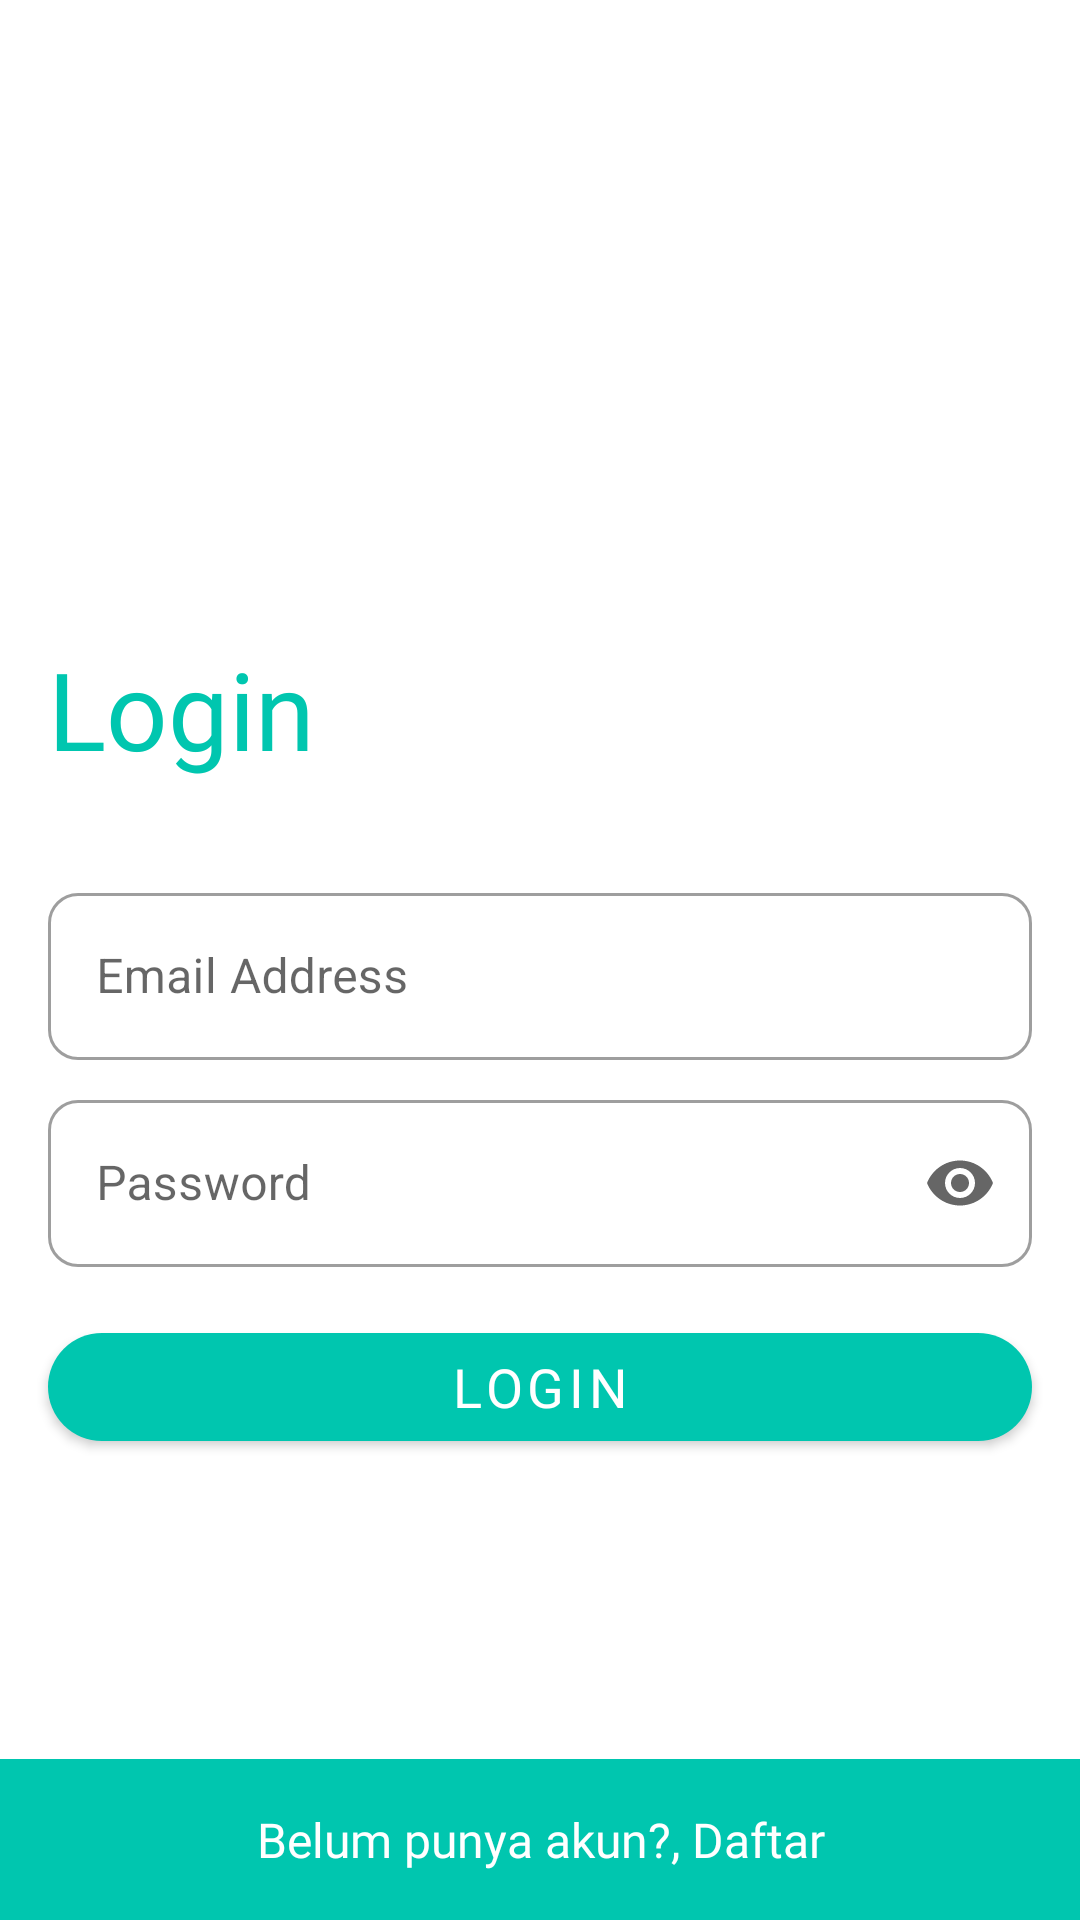

Produce the Android XML layout that renders to this screen, including the resource entries it uses.
<!-- AndroidManifest.xml: activity theme Theme.KlinikApp.NoActionBar -->
<!-- res/layout/activity_login.xml -->
<?xml version="1.0" encoding="utf-8"?>
<RelativeLayout xmlns:android="http://schemas.android.com/apk/res/android"
    xmlns:app="http://schemas.android.com/apk/res-auto"
    xmlns:tools="http://schemas.android.com/tools"
    android:layout_width="match_parent"
    android:layout_height="match_parent"
    tools:context=".auth.LoginActivity">

    <LinearLayout
        android:id="@+id/layout_form_login"
        android:layout_width="match_parent"
        android:layout_height="wrap_content"
        android:layout_marginTop="180dp"
        android:orientation="vertical">

        <TextView
            android:id="@+id/textView"
            android:layout_width="match_parent"
            android:layout_height="wrap_content"
            android:layout_marginStart="16dp"
            android:layout_marginTop="32dp"
            android:layout_marginEnd="16dp"
            android:fontFamily="@font/poppinsbold"
            android:text="Login"
            android:textColor="?attr/colorPrimary"
            android:textSize="36sp" />

        <com.google.android.material.textfield.TextInputLayout
            android:id="@+id/layout_edt_email"
            style="@style/Widget.MaterialComponents.TextInputLayout.OutlinedBox"
            android:layout_width="match_parent"
            android:layout_height="wrap_content"
            android:layout_marginStart="16dp"
            android:layout_marginTop="32dp"
            android:layout_marginEnd="16dp"
            android:hint="Email Address"
            app:boxCornerRadiusBottomEnd="10dp"
            app:boxCornerRadiusBottomStart="10dp"
            app:boxCornerRadiusTopEnd="10dp"
            app:boxCornerRadiusTopStart="10dp"
            app:endIconMode="clear_text">

            <com.google.android.material.textfield.TextInputEditText
                android:id="@+id/edt_email"
                android:layout_width="match_parent"
                android:layout_height="wrap_content"
                android:inputType="textEmailAddress" />

        </com.google.android.material.textfield.TextInputLayout>

        <com.google.android.material.textfield.TextInputLayout
            android:id="@+id/layout_edt_password"
            style="@style/Widget.MaterialComponents.TextInputLayout.OutlinedBox"
            android:layout_width="match_parent"
            android:layout_height="wrap_content"
            android:layout_marginStart="16dp"
            android:layout_marginTop="8dp"
            android:layout_marginEnd="16dp"
            android:hint="Password"
            app:boxCornerRadiusBottomEnd="10dp"
            app:boxCornerRadiusBottomStart="10dp"
            app:boxCornerRadiusTopEnd="10dp"
            app:boxCornerRadiusTopStart="10dp"
            app:endIconMode="password_toggle">

            <com.google.android.material.textfield.TextInputEditText
                android:id="@+id/edt_password"
                android:layout_width="match_parent"
                android:layout_height="wrap_content"
                android:inputType="textPassword" />

        </com.google.android.material.textfield.TextInputLayout>

        <com.google.android.material.button.MaterialButton
            android:id="@+id/btn_login"
            android:layout_width="match_parent"
            android:layout_height="wrap_content"
            android:layout_marginStart="16dp"
            android:layout_marginTop="16dp"
            android:layout_marginEnd="16dp"
            android:fontFamily="@font/poppinsbold"
            android:text="Login"
            android:textSize="18sp"
            app:cornerRadius="100dp" />

    </LinearLayout>

    <TextView
        android:id="@+id/toRegister"
        android:layout_width="match_parent"
        android:layout_height="wrap_content"
        android:layout_alignParentBottom="true"
        android:background="@color/green_500"
        android:fontFamily="@font/poppinsmedium"
        android:padding="16dp"
        android:text="Belum punya akun?, Daftar"
        android:textAlignment="center"
        android:textColor="@color/white"
        android:textSize="16sp" />
</RelativeLayout>
<!-- resources referenced by this layout -->
<resources>
  <color name="green_500">#00C6AF</color>
  <color name="white">#FFFFFFFF</color>
  <style name="Theme.KlinikApp.NoActionBar">
          <item name="windowActionBar">false</item>
          <item name="windowNoTitle">true</item>
      </style>
</resources>
